Image classification data set "dataset" (chanheehi/Pig-Posture-Classification-Using-Deep-Learning on GitHub). Class labels (4): lying on belly, lying on side, sitting, standing.

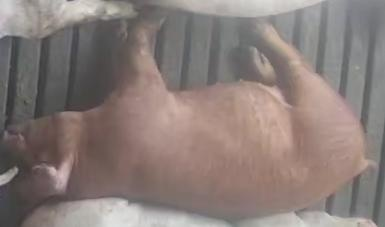
Label: lying on side

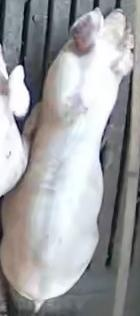
Label: lying on belly

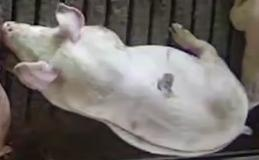
Label: sitting

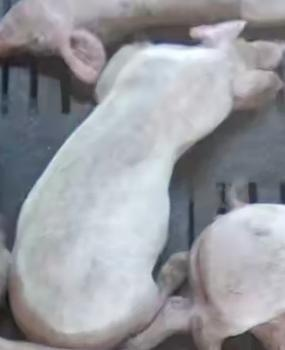
Label: lying on belly

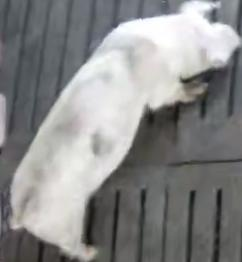
Label: standing

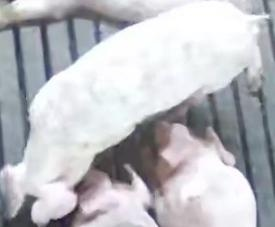
Label: standing
